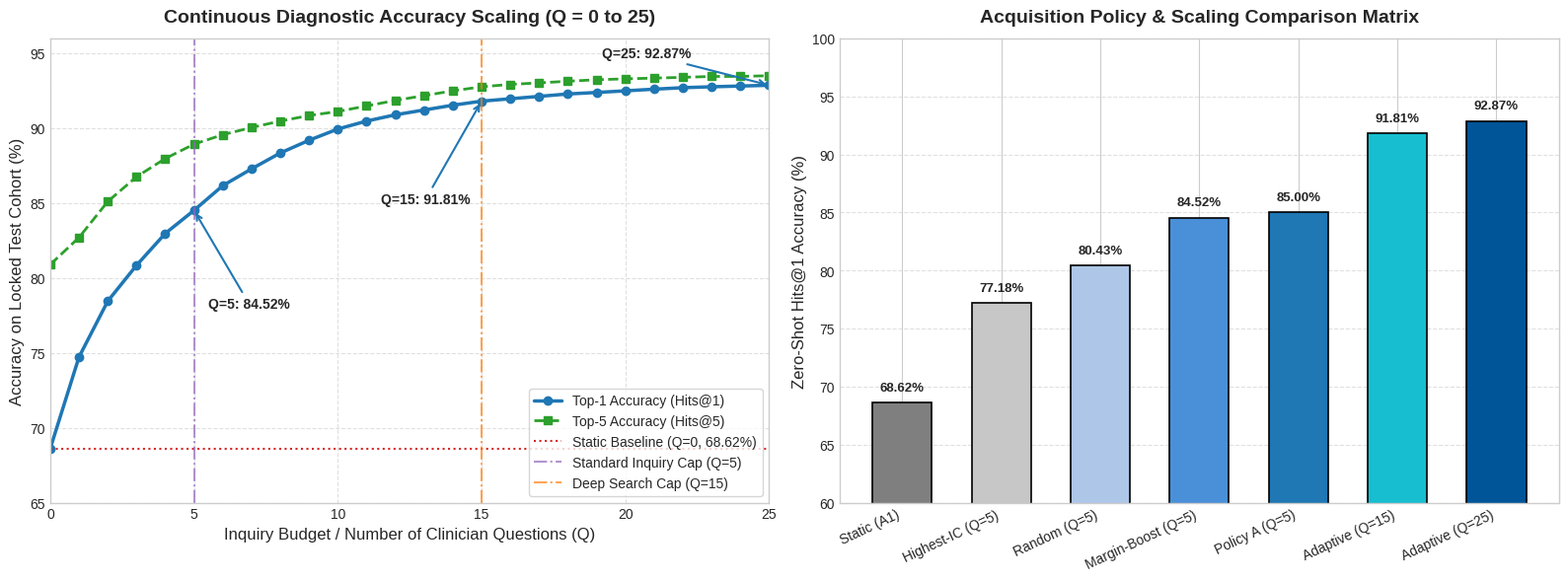

Here is the Python script that generated this plot:
"""
Generates publication-quality diagnostic trajectory graphs and performance matrix plots.
Outputs:
1. figures/figure3.png (and figures/fig2_trajectory_and_policies.png)
"""

import os
import matplotlib.pyplot as plt
import numpy as np

# Set style
plt.style.use('seaborn-v0_8-whitegrid' if 'seaborn-v0_8-whitegrid' in plt.style.available else 'default')
fig, (ax1, ax2) = plt.subplots(1, 2, figsize=(16, 6), dpi=300)

# Data from Continuous Q=0..25 Benchmark (Table 4 in Manuscript)
q_vals = list(range(26))
hits1 = [68.62, 74.73, 78.46, 80.85, 82.98, 84.52, 86.17, 87.29, 88.35, 89.20, 89.95, 
         90.48, 90.90, 91.22, 91.54, 91.81, 91.97, 92.13, 92.29, 92.39, 92.50, 92.61, 
         92.71, 92.77, 92.82, 92.87]
hits5 = [80.90, 82.71, 85.11, 86.76, 87.98, 88.94, 89.57, 90.05, 90.48, 90.85, 91.12,
         91.49, 91.86, 92.18, 92.50, 92.77, 92.93, 93.03, 93.14, 93.24, 93.30, 93.35,
         93.40, 93.46, 93.46, 93.51]
mrr = [0.7399, 0.7819, 0.8143, 0.8338, 0.8520, 0.8659, 0.8780, 0.8872, 0.8948, 0.9008, 0.9057,
       0.9102, 0.9140, 0.9172, 0.9201, 0.9226, 0.9242, 0.9256, 0.9268, 0.9279, 0.9288, 0.9296,
       0.9303, 0.9309, 0.9314, 0.9319]

# Plot 1: Continuous Trajectory Curve
ax1.plot(q_vals, hits1, marker='o', color='#1f77b4', linewidth=2.5, label='Top-1 Accuracy (Hits@1)')
ax1.plot(q_vals, hits5, marker='s', color='#2ca02c', linewidth=2.0, linestyle='--', label='Top-5 Accuracy (Hits@5)')
ax1.axhline(68.62, color='#d62728', linestyle=':', label='Static Baseline (Q=0, 68.62%)')
ax1.axvline(5, color='#9467bd', linestyle='-.', alpha=0.7, label='Standard Inquiry Cap (Q=5)')
ax1.axvline(15, color='#ff7f0e', linestyle='-.', alpha=0.7, label='Deep Search Cap (Q=15)')

ax1.set_title('Continuous Diagnostic Accuracy Scaling (Q = 0 to 25)', fontsize=14, fontweight='bold', pad=12)
ax1.set_xlabel('Inquiry Budget / Number of Clinician Questions (Q)', fontsize=12)
ax1.set_ylabel('Accuracy on Locked Test Cohort (%)', fontsize=12)
ax1.set_ylim(65, 96)
ax1.set_xlim(0, 25)
ax1.legend(loc='lower right', frameon=True, fontsize=10)
ax1.grid(True, linestyle='--', alpha=0.6)

# Annotations on ax1 matching Table 4 exactly
ax1.annotate(f'Q=5: {hits1[5]:.2f}%', xy=(5, hits1[5]), xytext=(5.5, 78),
             arrowprops=dict(arrowstyle='->', color='#1f77b4', lw=1.5), fontsize=10, fontweight='bold')
ax1.annotate(f'Q=15: {hits1[15]:.2f}%', xy=(15, hits1[15]), xytext=(11.5, 85),
             arrowprops=dict(arrowstyle='->', color='#1f77b4', lw=1.5), fontsize=10, fontweight='bold')
ax1.annotate(f'Q=25: {hits1[25]:.2f}%', xy=(25, hits1[25]), xytext=(19.2, 94.7),
             arrowprops=dict(arrowstyle='->', color='#1f77b4', lw=1.5), fontsize=10, fontweight='bold')

# Plot 2: Performance Comparison Matrix (Bar / Heatmap style) matching Section 5.3 & Table 4
policies = ['Static (A1)', 'Highest-IC (Q=5)', 'Random (Q=5)', 'Margin-Boost (Q=5)', 'Policy A (Q=5)', 'Adaptive (Q=15)', 'Adaptive (Q=25)']
hits1_bar = [68.62, 77.18, 80.43, 84.52, 85.00, 91.81, 92.87]
colors = ['#7f7f7f', '#c7c7c7', '#aec7e8', '#4a90d9', '#1f77b4', '#17becf', '#005599']

bars = ax2.bar(policies, hits1_bar, color=colors, edgecolor='black', linewidth=1.2, width=0.6)
ax2.set_title('Acquisition Policy & Scaling Comparison Matrix', fontsize=14, fontweight='bold', pad=12)
ax2.set_ylabel('Zero-Shot Hits@1 Accuracy (%)', fontsize=12)
ax2.set_ylim(60, 100)
ax2.grid(axis='y', linestyle='--', alpha=0.6)
plt.setp(ax2.get_xticklabels(), rotation=25, ha='right', fontsize=10)

for bar in bars:
    height = bar.get_height()
    ax2.text(bar.get_x() + bar.get_width()/2., height + 0.8,
             f'{height:.2f}%', ha='center', va='bottom', fontsize=9.5, fontweight='bold')

plt.tight_layout()
os.makedirs('figures', exist_ok=True)
plt.savefig('figures/figure3.png', dpi=300)
plt.savefig('figures/trajectory_and_performance_matrix.png', dpi=300)
print("Saved figures/figure3.png and figures/trajectory_and_performance_matrix.png successfully!")
